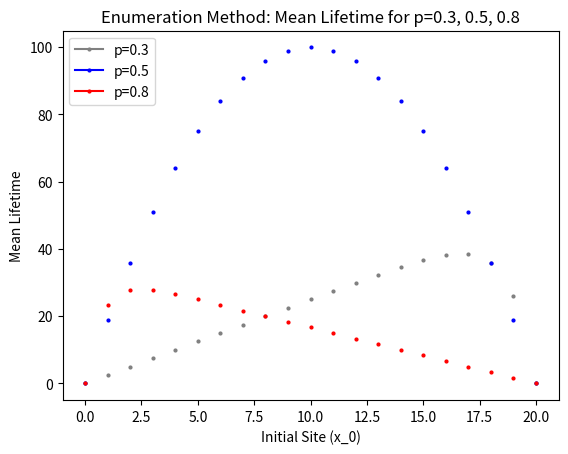

This figure's Python source:
import numpy as np
import matplotlib.pyplot as plt

prob_step = 0.3
q_step = 1 - prob_step
lifetime_array = np.zeros(21)

for start_site in range(21):
    pdist = np.array([
        [0.0 for _ in range(21)],
        [0.0 for _ in range(21)]
    ])
    pdist[0][start_site] = 1.0
    
    time_step = 1
    accumulated_time = 0.0
    
    while True:
        pdist = np.append(pdist, [[0.0 for _ in range(21)]], axis=0)
    
        for site in range(21):
            if 1 < site < 19:
                pdist[time_step][site] = (
                    pdist[time_step - 1][site - 1] * prob_step +
                    pdist[time_step - 1][site + 1] * q_step
                )
            elif site == 1:
                pdist[time_step][site] = pdist[time_step - 1][site + 1] * q_step
            elif site == 19:
                pdist[time_step][site] = pdist[time_step - 1][site - 1] * prob_step
            elif site == 20:
                pdist[time_step][site] = (
                    pdist[time_step - 1][site] +
                    pdist[time_step - 1][site - 1] * prob_step
                )
            elif site == 0:
                pdist[time_step][site] = (
                    pdist[time_step - 1][site] +
                    pdist[time_step - 1][site + 1] * q_step
                )
        
        newly_absorbed = (
            pdist[time_step][0] + pdist[time_step][20]
            - (pdist[time_step - 1][0] + pdist[time_step - 1][20])
        )
        accumulated_time += newly_absorbed * time_step
        
        if (pdist[time_step][0] + pdist[time_step][20]) > 0.9999:
            lifetime_array[start_site] = accumulated_time
            break
        
        time_step += 1

for x in range(21):
    if x == 0:
        plt.plot([x], [lifetime_array[x]], marker='o', color='gray', markersize=2, label="p=0.3")
    else:
        plt.plot([x], [lifetime_array[x]], marker='o', color='gray', markersize=2)

prob_step = 0.5
q_step = 1 - prob_step
lifetime_array = np.zeros(21)

for start_site in range(21):
    pdist = np.array([
        [0.0 for _ in range(21)],
        [0.0 for _ in range(21)]
    ])
    pdist[0][start_site] = 1.0
    
    time_step = 1
    accumulated_time = 0.0
    
    while True:
        pdist = np.append(pdist, [[0.0 for _ in range(21)]], axis=0)
        for site in range(21):
            if 1 < site < 19:
                pdist[time_step][site] = (
                    pdist[time_step - 1][site - 1] * prob_step +
                    pdist[time_step - 1][site + 1] * q_step
                )
            elif site == 1:
                pdist[time_step][site] = pdist[time_step - 1][site + 1] * q_step
            elif site == 19:
                pdist[time_step][site] = pdist[time_step - 1][site - 1] * prob_step
            elif site == 20:
                pdist[time_step][site] = (
                    pdist[time_step - 1][site] +
                    pdist[time_step - 1][site - 1] * prob_step
                )
            elif site == 0:
                pdist[time_step][site] = (
                    pdist[time_step - 1][site] +
                    pdist[time_step - 1][site + 1] * q_step
                )
        
        newly_absorbed = (
            pdist[time_step][0] + pdist[time_step][20]
            - (pdist[time_step - 1][0] + pdist[time_step - 1][20])
        )
        accumulated_time += newly_absorbed * time_step
        
        if (pdist[time_step][0] + pdist[time_step][20]) > 0.9999:
            lifetime_array[start_site] = accumulated_time
            break
        
        time_step += 1

for x in range(21):
    if x == 0:
        plt.plot([x], [lifetime_array[x]], marker='o', color='blue', markersize=2, label="p=0.5")
    else:
        plt.plot([x], [lifetime_array[x]], marker='o', color='blue', markersize=2)

prob_step = 0.8
q_step = 1 - prob_step
lifetime_array = np.zeros(21)

for start_site in range(21):
    pdist = np.array([
        [0.0 for _ in range(21)],
        [0.0 for _ in range(21)]
    ])
    pdist[0][start_site] = 1.0
    
    time_step = 1
    accumulated_time = 0.0
    
    while True:
        pdist = np.append(pdist, [[0.0 for _ in range(21)]], axis=0)
        for site in range(21):
            if 1 < site < 19:
                pdist[time_step][site] = (
                    pdist[time_step - 1][site - 1] * prob_step +
                    pdist[time_step - 1][site + 1] * q_step
                )
            elif site == 1:
                pdist[time_step][site] = pdist[time_step - 1][site + 1] * q_step
            elif site == 19:
                pdist[time_step][site] = pdist[time_step - 1][site - 1] * prob_step
            elif site == 20:
                pdist[time_step][site] = (
                    pdist[time_step - 1][site] +
                    pdist[time_step - 1][site - 1] * prob_step
                )
            elif site == 0:
                pdist[time_step][site] = (
                    pdist[time_step - 1][site] +
                    pdist[time_step - 1][site + 1] * q_step
                )
        
        newly_absorbed = (
            pdist[time_step][0] + pdist[time_step][20]
            - (pdist[time_step - 1][0] + pdist[time_step - 1][20])
        )
        accumulated_time += newly_absorbed * time_step
        
        if (pdist[time_step][0] + pdist[time_step][20]) > 0.9999:
            lifetime_array[start_site] = accumulated_time
            break
        
        time_step += 1

for x in range(21):
    if x == 0:
        plt.plot([x], [lifetime_array[x]], marker='o', color='red', markersize=2, label="p=0.8")
    else:
        plt.plot([x], [lifetime_array[x]], marker='o', color='red', markersize=2)

plt.legend(loc="upper left")
plt.xlabel("Initial Site (x_0)")
plt.ylabel("Mean Lifetime")
plt.title("Enumeration Method: Mean Lifetime for p=0.3, 0.5, 0.8")
plt.show()
